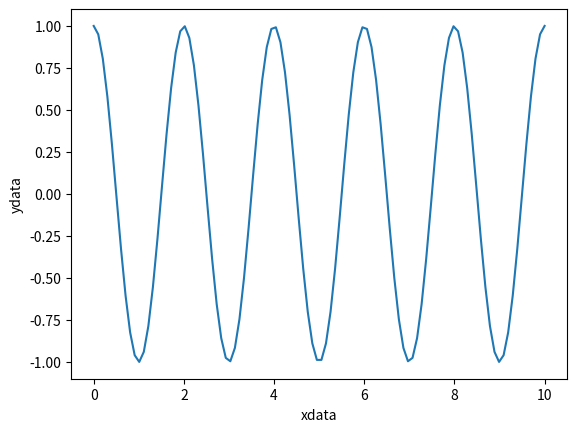

The script that saved this image:
import matplotlib.pyplot as plt
import numpy as np
import seaborn as sns
xdata = np.linspace(0,10,100)
ydata = np.cos(np.pi*xdata)

plt.plot(xdata,ydata)
plt.xlabel('xdata')
plt.ylabel('ydata')
plt.show()
